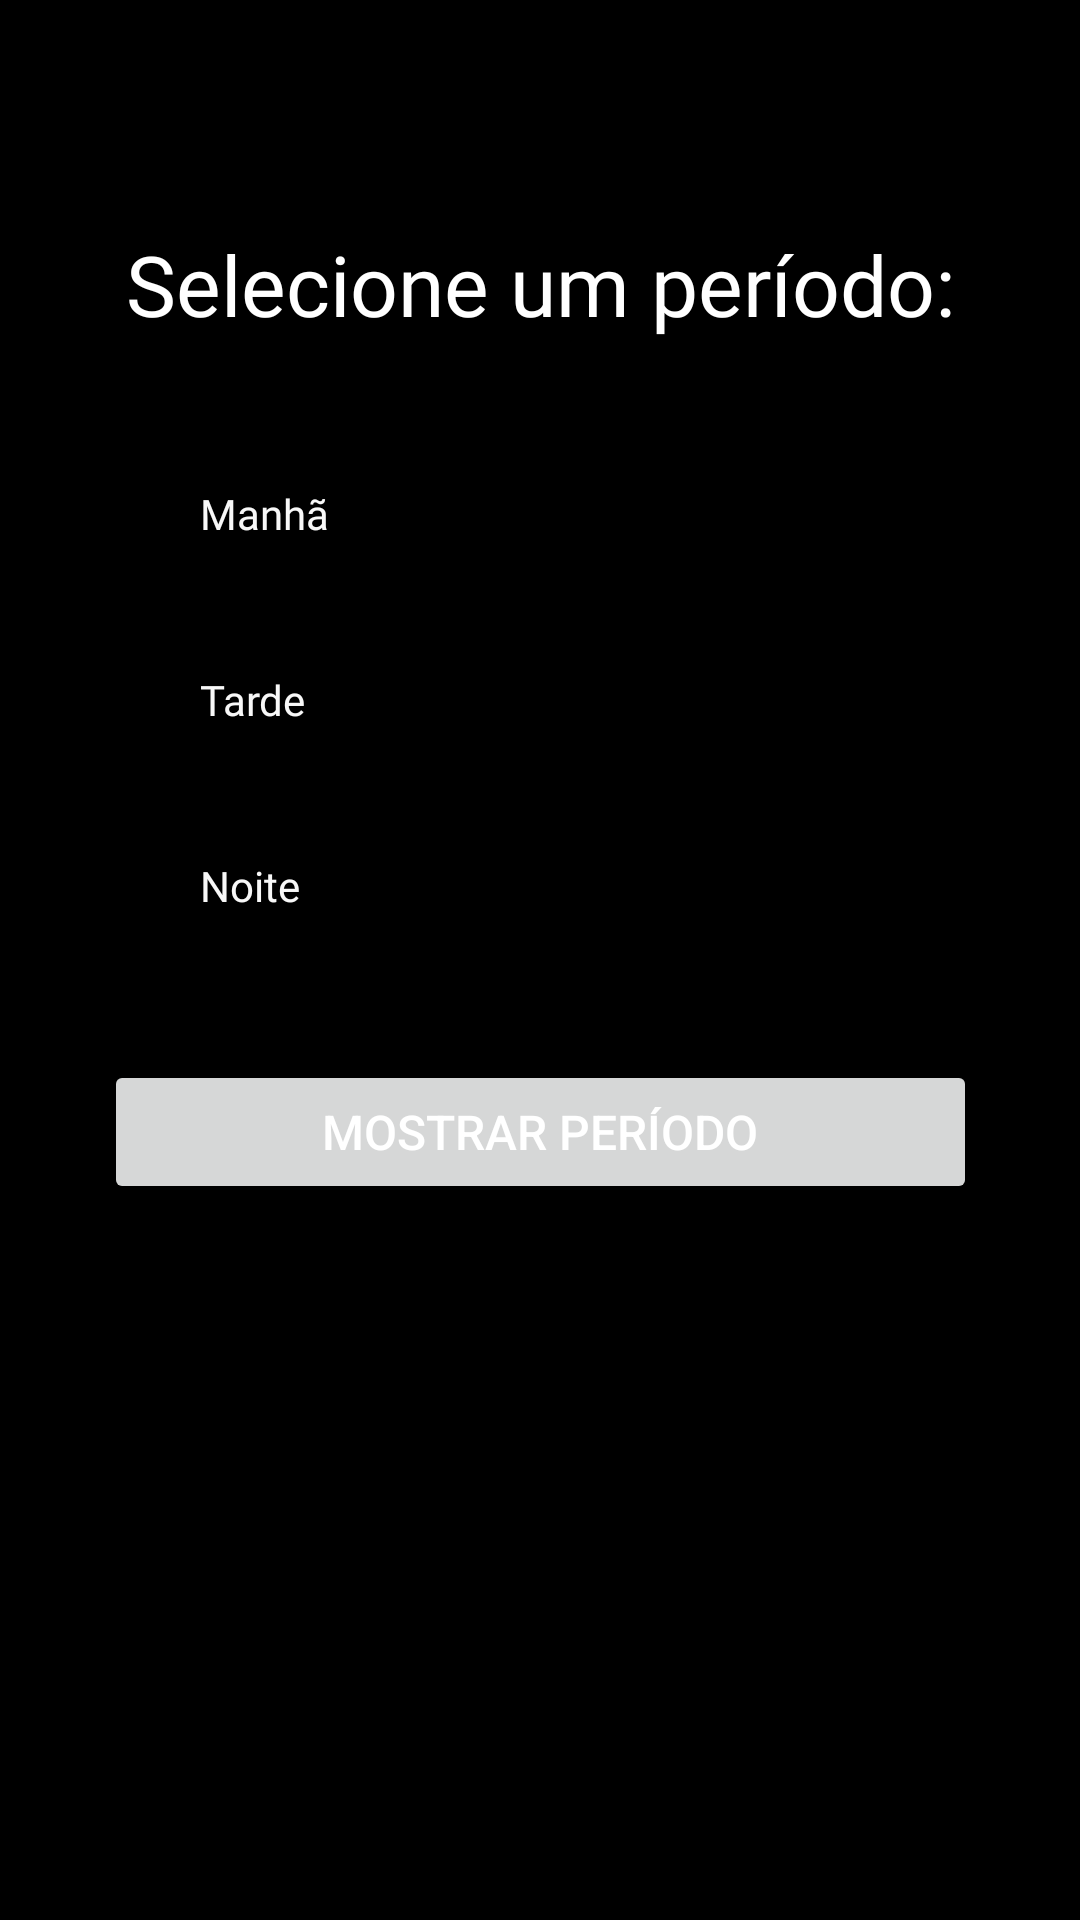

Layout XML and referenced resources for this Android screen:
<!-- AndroidManifest.xml: application theme Theme.Aula2109 -->
<!-- res/layout/activity_tela3.xml -->
<?xml version="1.0" encoding="utf-8"?>
<androidx.constraintlayout.widget.ConstraintLayout xmlns:android="http://schemas.android.com/apk/res/android"
    xmlns:app="http://schemas.android.com/apk/res-auto"
    xmlns:tools="http://schemas.android.com/tools"
    android:layout_width="match_parent"
    android:layout_height="match_parent"
    android:background="#000000"
    tools:context=".Tela3">

    <LinearLayout
        android:layout_width="291dp"
        android:layout_height="556dp"
        android:orientation="vertical"
        app:layout_constraintBottom_toBottomOf="parent"
        app:layout_constraintEnd_toEndOf="parent"
        app:layout_constraintStart_toStartOf="parent"
        app:layout_constraintTop_toTopOf="parent">

        <Space
            android:layout_width="match_parent"
            android:layout_height="34dp" />

        <TextView
            android:id="@+id/textView"
            android:layout_width="match_parent"
            android:layout_height="wrap_content"
            android:fontFamily="@font/poppins_medium"
            android:gravity="center"
            android:text="Selecione um período:"
            android:textColor="#FFFFFF"
            android:textSize="28sp" />

        <Space
            android:layout_width="match_parent"
            android:layout_height="34dp" />

        <RadioGroup
            android:id="@+id/rbgPeriodo"
            android:layout_width="match_parent"
            android:layout_height="wrap_content">

            <RadioButton
                android:id="@+id/rdbManha"
                android:layout_width="match_parent"
                android:layout_height="wrap_content"
                android:fontFamily="@font/poppins_medium"
                android:text="Manhã"
                android:textColor="#F8F8F8" />

            <Space
                android:layout_width="match_parent"
                android:layout_height="14dp" />

            <RadioButton
                android:id="@+id/rdbTarde"
                android:layout_width="match_parent"
                android:layout_height="wrap_content"
                android:fontFamily="@font/poppins_medium"
                android:text="Tarde"
                android:textColor="#F8F8F8" />

            <Space
                android:layout_width="match_parent"
                android:layout_height="14dp" />

            <RadioButton
                android:id="@+id/rdbNoite"
                android:layout_width="match_parent"
                android:layout_height="wrap_content"
                android:fontFamily="@font/poppins_medium"
                android:minHeight="48dp"
                android:text="Noite"
                android:textColor="#F8F8F8"
                tools:ignore="TouchTargetSizeCheck,TouchTargetSizeCheck" />
        </RadioGroup>

        <Space
            android:layout_width="match_parent"
            android:layout_height="34dp" />

        <Button
            android:id="@+id/btnNovoSalário"
            android:layout_width="match_parent"
            android:layout_height="wrap_content"
            android:onClick="mostrarPeriodo"
            android:text="Mostrar Período"
            android:textColor="#FFFFFF"
            android:textSize="16sp"
            app:cornerRadius="@android:dimen/system_app_widget_background_radius" />

    </LinearLayout>
</androidx.constraintlayout.widget.ConstraintLayout>
<!-- resources referenced by this layout -->
<resources>
  <style name="Theme.Aula2109" parent="Theme.MaterialComponents.DayNight.DarkActionBar">
          
          <item name="colorPrimary">@color/purple_500</item>
          <item name="colorPrimaryVariant">@color/purple_700</item>
          <item name="colorOnPrimary">@color/white</item>
          
          <item name="colorSecondary">@color/teal_200</item>
          <item name="colorSecondaryVariant">@color/teal_700</item>
          <item name="colorOnSecondary">@color/black</item>
          
          <item name="android:statusBarColor" tools:targetApi="l">?attr/colorPrimaryVariant</item>
          
      </style>
  <!-- not gathered from this repository: default colours our renderer supplied (Android Studio template values) -->
  <color name="purple_500">#FF6200EE</color>
  <color name="purple_700">#FF3700B3</color>
  <color name="teal_200">#FF03DAC5</color>
  <color name="teal_700">#FF018786</color>
  <color name="black">#FF000000</color>
  <color name="white">#FFFFFFFF</color>
</resources>
